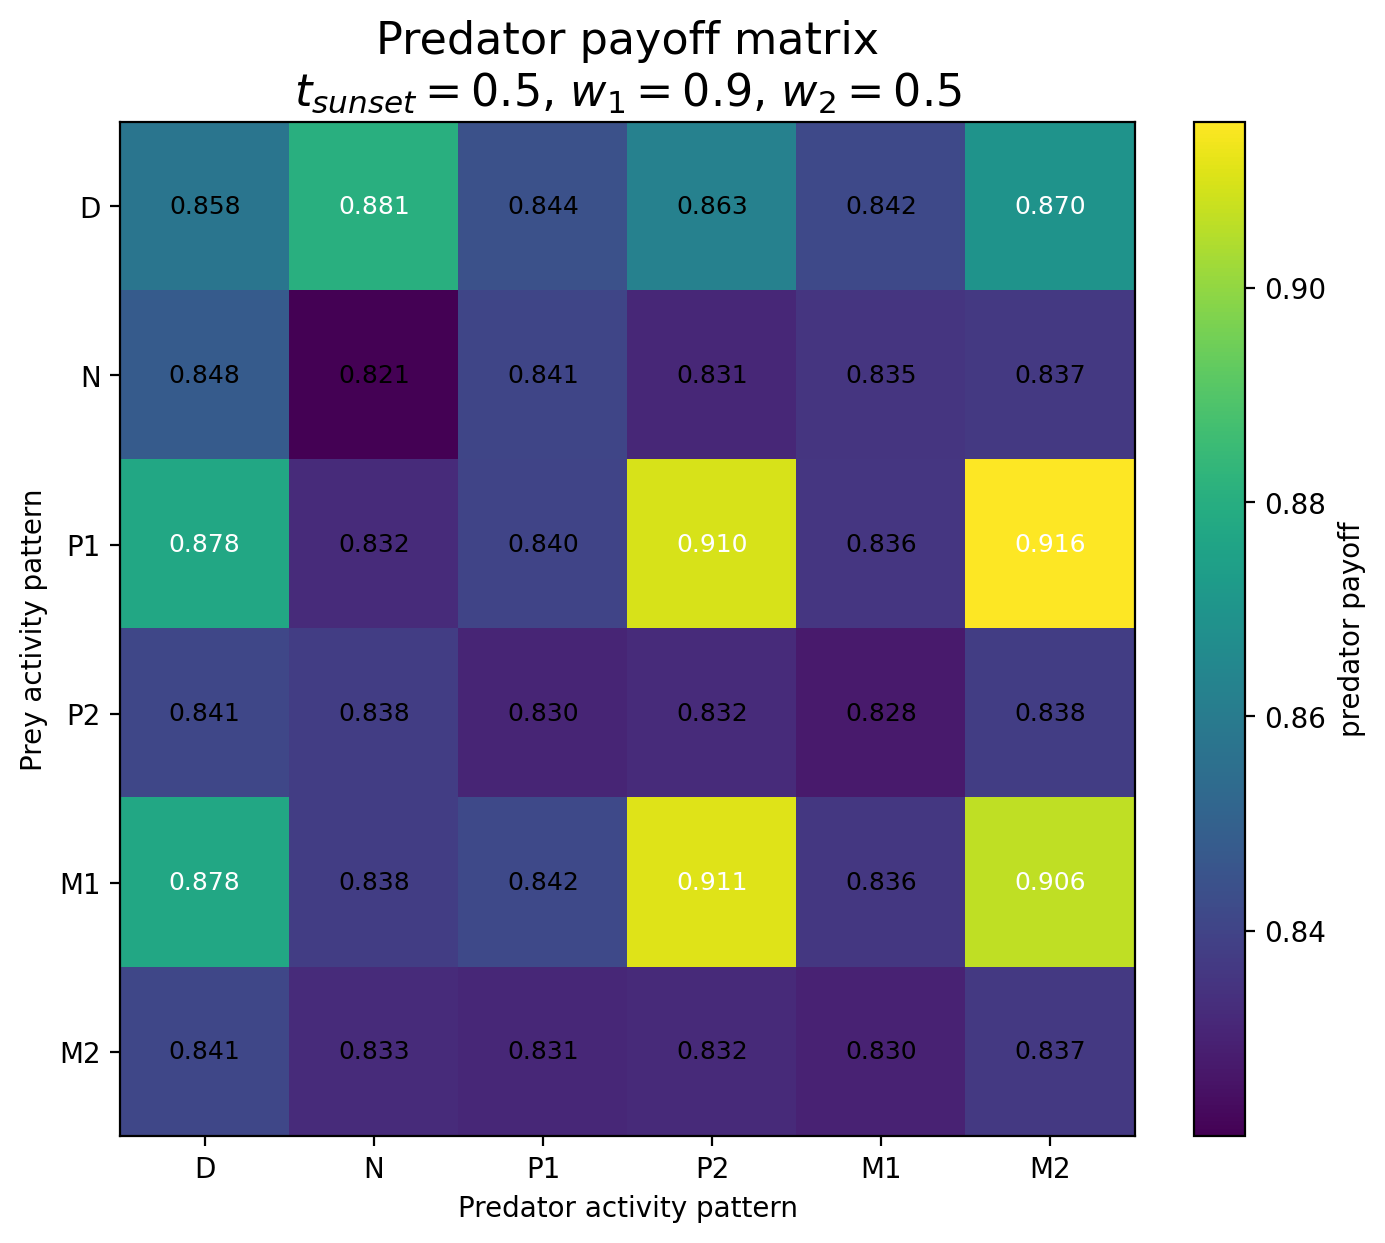

Source data for this figure (header and first rows):
Prey / Predator, D, N, P1, P2, M1, M2
D, 0.8576, 0.8806, 0.8442, 0.8626, 0.8418, 0.8696
N, 0.848, 0.8208, 0.8406, 0.8312, 0.8353, 0.8366
P1, 0.8777, 0.8324, 0.8403, 0.9097, 0.8359, 0.9155
P2, 0.8408, 0.8382, 0.8305, 0.8323, 0.8277, 0.838
M1, 0.8777, 0.838, 0.8417, 0.9111, 0.836, 0.9064
M2, 0.8408, 0.8325, 0.8313, 0.8321, 0.8299, 0.8366
